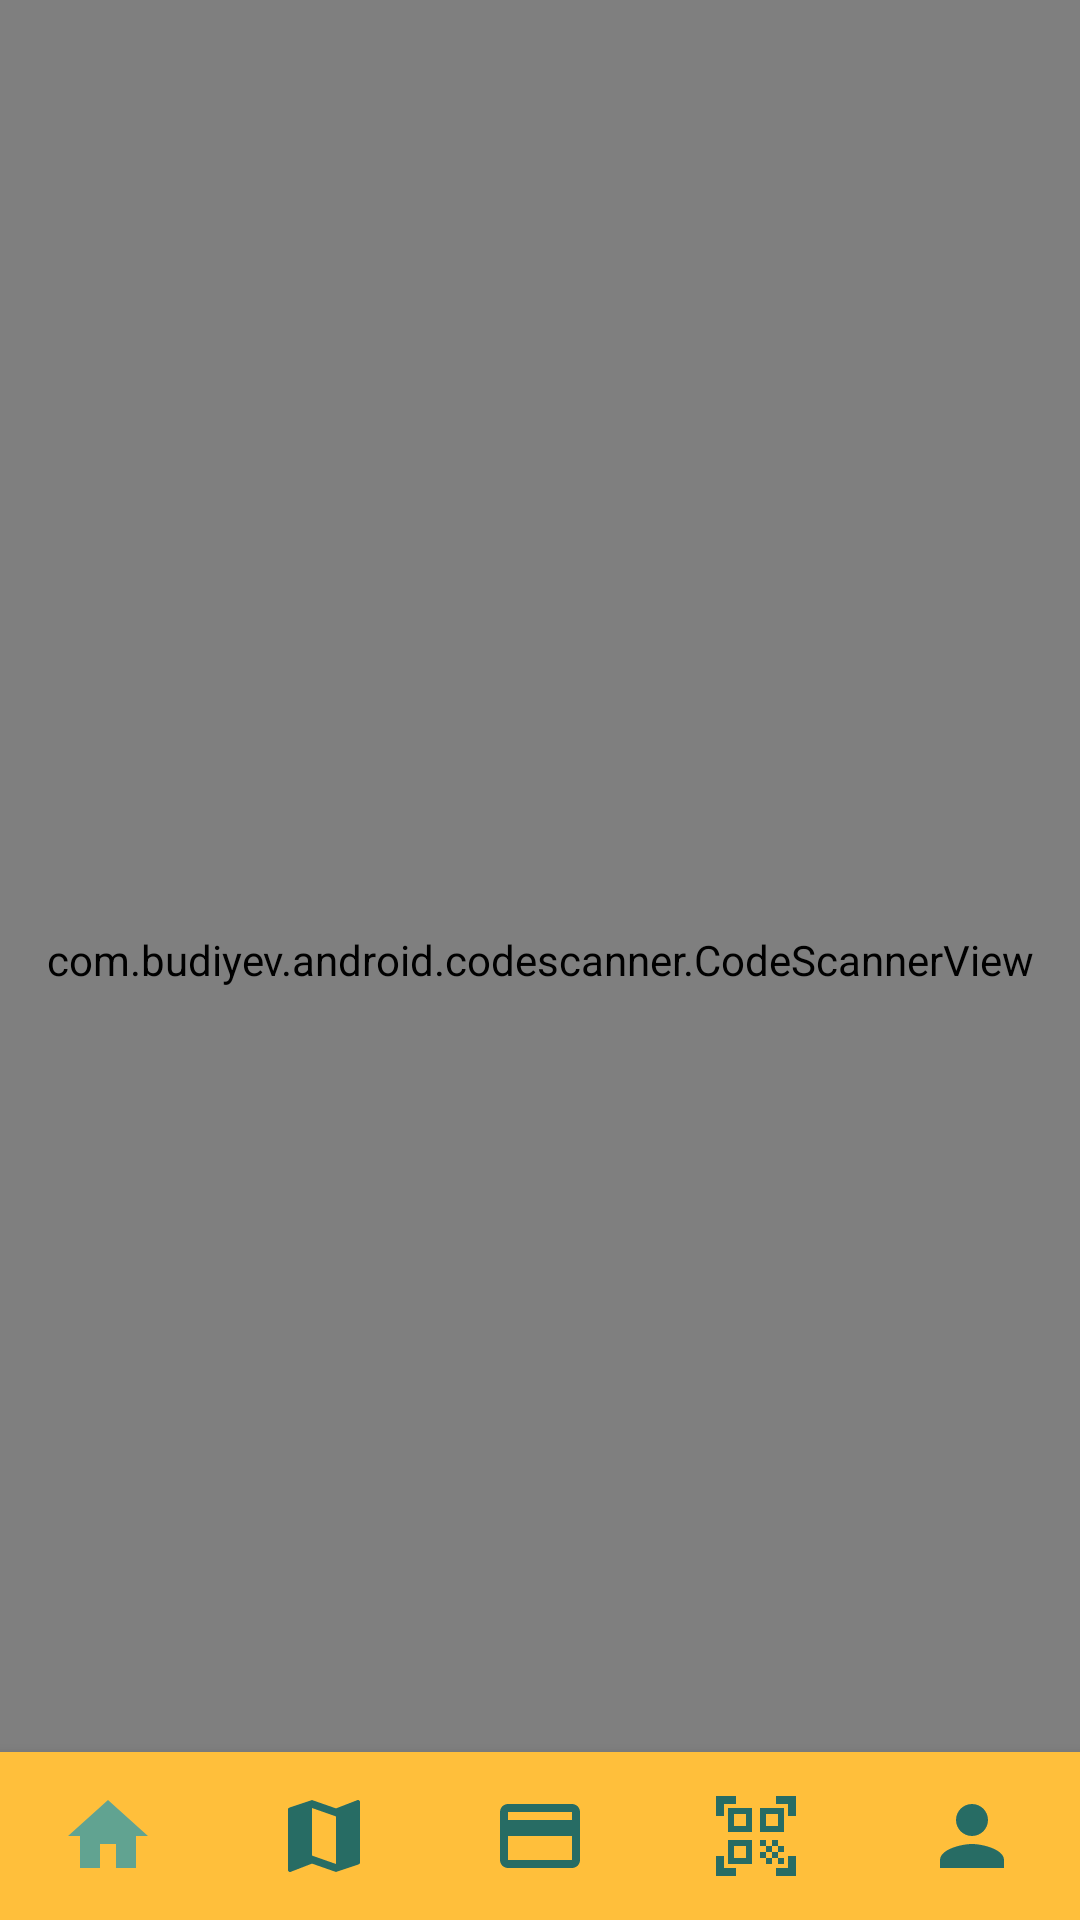

This screen was rendered from an Android layout file. Write that file and the resources it references.
<!-- AndroidManifest.xml: application theme Theme.MuseumMaster -->
<!-- res/layout/fragment_scanner.xml -->
<?xml version="1.0" encoding="utf-8"?>
<androidx.constraintlayout.widget.ConstraintLayout
    xmlns:android="http://schemas.android.com/apk/res/android"
    xmlns:app="http://schemas.android.com/apk/res-auto"
    xmlns:tools="http://schemas.android.com/tools"
    android:layout_width="match_parent"
    android:layout_height="match_parent"
    android:id="@+id/scanner"
    android:background="@color/yellow"
    tools:context=".ui.ScannerFragment">
    <com.budiyev.android.codescanner.CodeScannerView
            android:id="@+id/scanner_view"
            android:layout_width="match_parent"
            android:layout_height="match_parent"
            app:flashButtonColor="@color/blue"
            app:autoFocusButtonColor="@color/blue"
            app:flashButtonVisible="true"
        />
    <com.google.android.material.bottomnavigation.BottomNavigationView
        android:id="@+id/bottonNavigation"
        android:layout_width="match_parent"
        android:layout_height="wrap_content"
        app:layout_constraintBottom_toBottomOf="parent"
        app:layout_constraintEnd_toEndOf="parent"
        app:layout_constraintStart_toStartOf="parent"
        android:background="@drawable/buttom_background"
        app:itemIconSize="32dp"
        app:itemIconTint="@drawable/item_selection"
        app:labelVisibilityMode="unlabeled"
        app:menu="@menu/buttom_menu"/>
</androidx.constraintlayout.widget.ConstraintLayout>
<!-- resources referenced by this layout -->
<resources>
  <color name="blue">#FF013952</color>
  <color name="yellow">#FFEFF6A9</color>
  <!-- drawable buttom_background (drawable) -->
  <?xml version="1.0" encoding="utf-8"?>
  <shape xmlns:android="http://schemas.android.com/apk/res/android"
      android:shape="rectangle">
      <solid
          android:color="@color/dark_yellow"/>
  </shape>
  <!-- drawable item_selection (drawable) -->
  <?xml version="1.0" encoding="utf-8"?>
  <selector xmlns:android="http://schemas.android.com/apk/res/android">
      <item
          android:state_selected="true"
          android:color="@color/light_green"/>
      <item
          android:state_selected="false"
          android:color="@color/black_green"/>
  </selector>
  <style name="Theme.MuseumMaster" parent="Theme.MaterialComponents.DayNight.DarkActionBar">
          
          <item name="colorPrimary">@color/purple_500</item>
          <item name="colorPrimaryVariant">@color/purple_700</item>
          <item name="colorOnPrimary">@color/white</item>
          
          <item name="colorSecondary">@color/teal_200</item>
          <item name="colorSecondaryVariant">@color/teal_700</item>
          <item name="colorOnSecondary">@color/black</item>
          
          <item name="android:statusBarColor">@color/black_green</item>
          
          <item name="windowActionBar">false</item>
          <item name="windowNoTitle">true</item>
      </style>
  <color name="dark_yellow">#FFFFBF3B</color>
  <color name="light_green">#FF61A391</color>
  <color name="black_green">#FF276C64</color>
  <color name="purple_500">#FF6200EE</color>
  <color name="purple_700">#FF3700B3</color>
  <color name="white">#FFFFFFFF</color>
  <color name="teal_200">#FF03DAC5</color>
  <color name="teal_700">#FF018786</color>
  <color name="black">#FF000000</color>
</resources>
